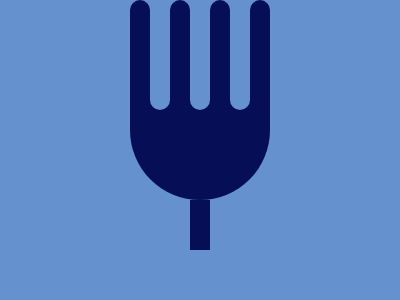

Write the HTML and CSS that draws this image.

<div><div></div><div><div></div></div><div></div><div><div></div></div><div></div><div><div></div></div><div></div></div><div></div><div></div><style>body{margin:0;display:flex;flex-direction:column;justify-content:flex-end;align-items:center;background:#6592cf}div:nth-child(1){width:140;height:130;background:0 0;display:flex;flex-direction:row;justify-content:flex-start}div:nth-child(1)>div{width:20;height:130;background:#060f55}div:nth-child(1)>div:nth-child(1){border-radius:10px 10px 0 0}div:nth-child(1)>div:nth-child(2){height:130px;background:#060f55;border-radius:0}div:nth-child(1)>div:nth-child(2)>div{width:20;height:110;background:#6592cf;border-radius:0 0 10px 10px}div:nth-child(1)>div:nth-child(3){border-radius:10px 10px 0 0}div:nth-child(1)>div:nth-child(4){height:130;background:#060f55}div:nth-child(1)>div:nth-child(4)>div{width:20;height:110;background:#6592cf;border-radius:0 0 10px 10px}div:nth-child(1)>div:nth-child(5){border-radius:10px 10px 0 0}div:nth-child(1)>div:nth-child(6){height:130px;background:#060f55}div:nth-child(1)>div:nth-child(6)>div{width:20;height:110;background:#6592cf;border-radius:0 0 10px 10px}div:nth-child(1)>div:nth-child(7){border-radius:10px 10px 0 0}div:nth-child(2){width:140;height:70;background:#060f55;border-radius:0 0 140px 140px}div:nth-child(3){width:20px;height:50px;background:#060f55}</style>